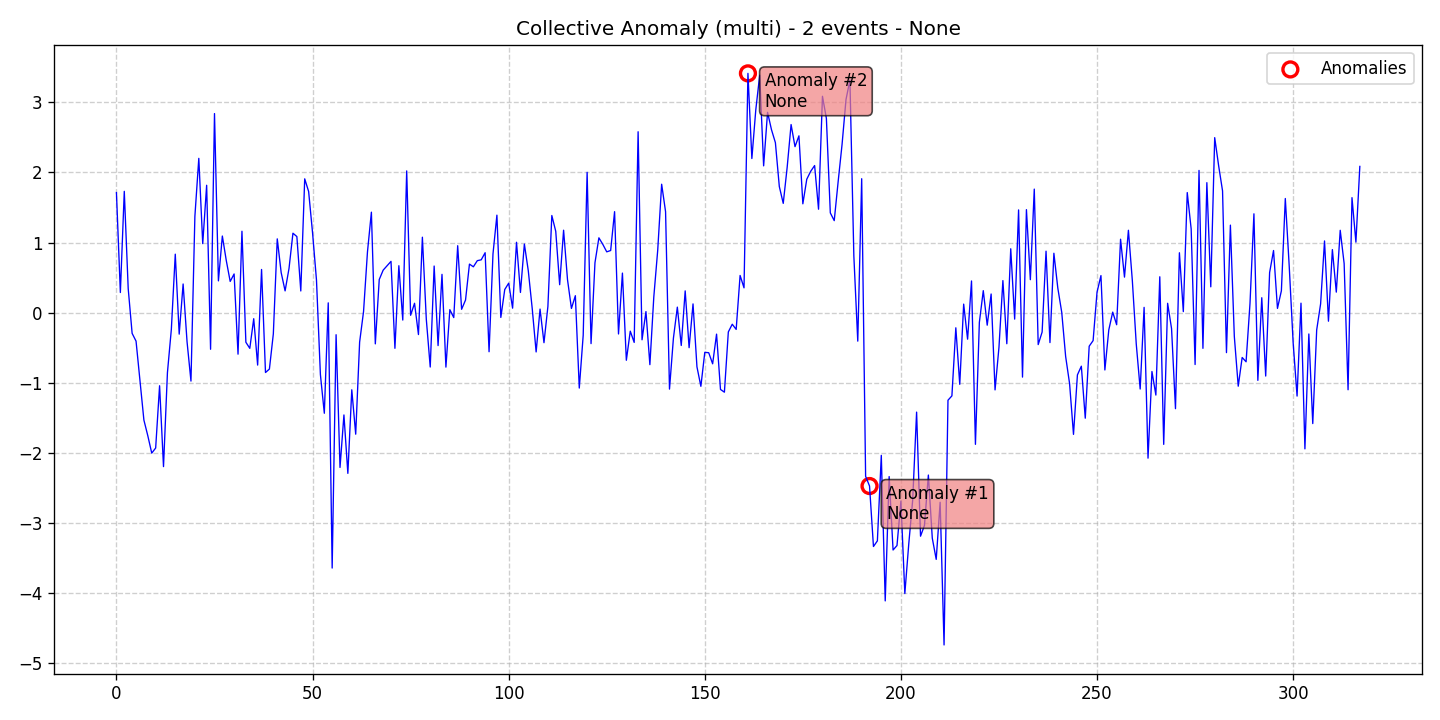

The file beside this chart, header and first rows:
data, stationary, det_lin_up, det_lin_down, det_quad, det_cubic, det_exp, det_damped, stoc_trend, volatility, single_seas, multiple_seas, point_anom_single, point_anom_multi, collect_anom, context_anom, mean_shift, var_shift, trend_shift, date, is_break, is_anomaly, is_multi, location_beginning
1.713, 0, 0, 0, 0, 0, 0, 0, 0, 0, 0, 0, 0, 0, 1, 0, 0, 0, 0, 2020-01-01, 0, 0, 1, 0
0.2864, 0, 0, 0, 0, 0, 0, 0, 0, 0, 0, 0, 0, 0, 1, 0, 0, 0, 0, 2020-01-02, 0, 0, 1, 0
1.731, 0, 0, 0, 0, 0, 0, 0, 0, 0, 0, 0, 0, 0, 1, 0, 0, 0, 0, 2020-01-03, 0, 0, 1, 0
0.3422, 0, 0, 0, 0, 0, 0, 0, 0, 0, 0, 0, 0, 0, 1, 0, 0, 0, 0, 2020-01-04, 0, 0, 1, 0
-0.297, 0, 0, 0, 0, 0, 0, 0, 0, 0, 0, 0, 0, 0, 1, 0, 0, 0, 0, 2020-01-05, 0, 0, 1, 0
-0.408, 0, 0, 0, 0, 0, 0, 0, 0, 0, 0, 0, 0, 0, 1, 0, 0, 0, 0, 2020-01-06, 0, 0, 1, 0
-0.9639, 0, 0, 0, 0, 0, 0, 0, 0, 0, 0, 0, 0, 0, 1, 0, 0, 0, 0, 2020-01-07, 0, 0, 1, 0
-1.535, 0, 0, 0, 0, 0, 0, 0, 0, 0, 0, 0, 0, 0, 1, 0, 0, 0, 0, 2020-01-08, 0, 0, 1, 0
-1.759, 0, 0, 0, 0, 0, 0, 0, 0, 0, 0, 0, 0, 0, 1, 0, 0, 0, 0, 2020-01-09, 0, 0, 1, 0
-2.007, 0, 0, 0, 0, 0, 0, 0, 0, 0, 0, 0, 0, 0, 1, 0, 0, 0, 0, 2020-01-10, 0, 0, 1, 0
-1.934, 0, 0, 0, 0, 0, 0, 0, 0, 0, 0, 0, 0, 0, 1, 0, 0, 0, 0, 2020-01-11, 0, 0, 1, 0
-1.045, 0, 0, 0, 0, 0, 0, 0, 0, 0, 0, 0, 0, 0, 1, 0, 0, 0, 0, 2020-01-12, 0, 0, 1, 0
-2.2, 0, 0, 0, 0, 0, 0, 0, 0, 0, 0, 0, 0, 0, 1, 0, 0, 0, 0, 2020-01-13, 0, 0, 1, 0
-0.8585, 0, 0, 0, 0, 0, 0, 0, 0, 0, 0, 0, 0, 0, 1, 0, 0, 0, 0, 2020-01-14, 0, 0, 1, 0
-0.2383, 0, 0, 0, 0, 0, 0, 0, 0, 0, 0, 0, 0, 0, 1, 0, 0, 0, 0, 2020-01-15, 0, 0, 1, 0
0.8336, 0, 0, 0, 0, 0, 0, 0, 0, 0, 0, 0, 0, 0, 1, 0, 0, 0, 0, 2020-01-16, 0, 0, 1, 0
-0.308, 0, 0, 0, 0, 0, 0, 0, 0, 0, 0, 0, 0, 0, 1, 0, 0, 0, 0, 2020-01-17, 0, 0, 1, 0
0.4079, 0, 0, 0, 0, 0, 0, 0, 0, 0, 0, 0, 0, 0, 1, 0, 0, 0, 0, 2020-01-18, 0, 0, 1, 0
-0.4156, 0, 0, 0, 0, 0, 0, 0, 0, 0, 0, 0, 0, 0, 1, 0, 0, 0, 0, 2020-01-19, 0, 0, 1, 0
-0.9783, 0, 0, 0, 0, 0, 0, 0, 0, 0, 0, 0, 0, 0, 1, 0, 0, 0, 0, 2020-01-20, 0, 0, 1, 0
1.373, 0, 0, 0, 0, 0, 0, 0, 0, 0, 0, 0, 0, 0, 1, 0, 0, 0, 0, 2020-01-21, 0, 0, 1, 0
2.202, 0, 0, 0, 0, 0, 0, 0, 0, 0, 0, 0, 0, 0, 1, 0, 0, 0, 0, 2020-01-22, 0, 0, 1, 0
0.9842, 0, 0, 0, 0, 0, 0, 0, 0, 0, 0, 0, 0, 0, 1, 0, 0, 0, 0, 2020-01-23, 0, 0, 1, 0
1.818, 0, 0, 0, 0, 0, 0, 0, 0, 0, 0, 0, 0, 0, 1, 0, 0, 0, 0, 2020-01-24, 0, 0, 1, 0
-0.5241, 0, 0, 0, 0, 0, 0, 0, 0, 0, 0, 0, 0, 0, 1, 0, 0, 0, 0, 2020-01-25, 0, 0, 1, 0
2.841, 0, 0, 0, 0, 0, 0, 0, 0, 0, 0, 0, 0, 0, 1, 0, 0, 0, 0, 2020-01-26, 0, 0, 1, 0
0.4524, 0, 0, 0, 0, 0, 0, 0, 0, 0, 0, 0, 0, 0, 1, 0, 0, 0, 0, 2020-01-27, 0, 0, 1, 0
1.093, 0, 0, 0, 0, 0, 0, 0, 0, 0, 0, 0, 0, 0, 1, 0, 0, 0, 0, 2020-01-28, 0, 0, 1, 0
0.7444, 0, 0, 0, 0, 0, 0, 0, 0, 0, 0, 0, 0, 0, 1, 0, 0, 0, 0, 2020-01-29, 0, 0, 1, 0
0.4446, 0, 0, 0, 0, 0, 0, 0, 0, 0, 0, 0, 0, 0, 1, 0, 0, 0, 0, 2020-01-30, 0, 0, 1, 0
0.5511, 0, 0, 0, 0, 0, 0, 0, 0, 0, 0, 0, 0, 0, 1, 0, 0, 0, 0, 2020-01-31, 0, 0, 1, 0
-0.5941, 0, 0, 0, 0, 0, 0, 0, 0, 0, 0, 0, 0, 0, 1, 0, 0, 0, 0, 2020-02-01, 0, 0, 1, 0
1.161, 0, 0, 0, 0, 0, 0, 0, 0, 0, 0, 0, 0, 0, 1, 0, 0, 0, 0, 2020-02-02, 0, 0, 1, 0
-0.4239, 0, 0, 0, 0, 0, 0, 0, 0, 0, 0, 0, 0, 0, 1, 0, 0, 0, 0, 2020-02-03, 0, 0, 1, 0
-0.5109, 0, 0, 0, 0, 0, 0, 0, 0, 0, 0, 0, 0, 0, 1, 0, 0, 0, 0, 2020-02-04, 0, 0, 1, 0
-0.08764, 0, 0, 0, 0, 0, 0, 0, 0, 0, 0, 0, 0, 0, 1, 0, 0, 0, 0, 2020-02-05, 0, 0, 1, 0
-0.7498, 0, 0, 0, 0, 0, 0, 0, 0, 0, 0, 0, 0, 0, 1, 0, 0, 0, 0, 2020-02-06, 0, 0, 1, 0
0.6152, 0, 0, 0, 0, 0, 0, 0, 0, 0, 0, 0, 0, 0, 1, 0, 0, 0, 0, 2020-02-07, 0, 0, 1, 0
-0.8561, 0, 0, 0, 0, 0, 0, 0, 0, 0, 0, 0, 0, 0, 1, 0, 0, 0, 0, 2020-02-08, 0, 0, 1, 0
-0.8064, 0, 0, 0, 0, 0, 0, 0, 0, 0, 0, 0, 0, 0, 1, 0, 0, 0, 0, 2020-02-09, 0, 0, 1, 0
-0.3046, 0, 0, 0, 0, 0, 0, 0, 0, 0, 0, 0, 0, 0, 1, 0, 0, 0, 0, 2020-02-10, 0, 0, 1, 0
1.052, 0, 0, 0, 0, 0, 0, 0, 0, 0, 0, 0, 0, 0, 1, 0, 0, 0, 0, 2020-02-11, 0, 0, 1, 0
0.5703, 0, 0, 0, 0, 0, 0, 0, 0, 0, 0, 0, 0, 0, 1, 0, 0, 0, 0, 2020-02-12, 0, 0, 1, 0
0.3095, 0, 0, 0, 0, 0, 0, 0, 0, 0, 0, 0, 0, 0, 1, 0, 0, 0, 0, 2020-02-13, 0, 0, 1, 0
0.6309, 0, 0, 0, 0, 0, 0, 0, 0, 0, 0, 0, 0, 0, 1, 0, 0, 0, 0, 2020-02-14, 0, 0, 1, 0
1.133, 0, 0, 0, 0, 0, 0, 0, 0, 0, 0, 0, 0, 0, 1, 0, 0, 0, 0, 2020-02-15, 0, 0, 1, 0
1.085, 0, 0, 0, 0, 0, 0, 0, 0, 0, 0, 0, 0, 0, 1, 0, 0, 0, 0, 2020-02-16, 0, 0, 1, 0
0.3084, 0, 0, 0, 0, 0, 0, 0, 0, 0, 0, 0, 0, 0, 1, 0, 0, 0, 0, 2020-02-17, 0, 0, 1, 0
1.91, 0, 0, 0, 0, 0, 0, 0, 0, 0, 0, 0, 0, 0, 1, 0, 0, 0, 0, 2020-02-18, 0, 0, 1, 0
1.728, 0, 0, 0, 0, 0, 0, 0, 0, 0, 0, 0, 0, 0, 1, 0, 0, 0, 0, 2020-02-19, 0, 0, 1, 0
1.139, 0, 0, 0, 0, 0, 0, 0, 0, 0, 0, 0, 0, 0, 1, 0, 0, 0, 0, 2020-02-20, 0, 0, 1, 0
0.464, 0, 0, 0, 0, 0, 0, 0, 0, 0, 0, 0, 0, 0, 1, 0, 0, 0, 0, 2020-02-21, 0, 0, 1, 0
-0.8851, 0, 0, 0, 0, 0, 0, 0, 0, 0, 0, 0, 0, 0, 1, 0, 0, 0, 0, 2020-02-22, 0, 0, 1, 0
-1.438, 0, 0, 0, 0, 0, 0, 0, 0, 0, 0, 0, 0, 0, 1, 0, 0, 0, 0, 2020-02-23, 0, 0, 1, 0
0.1386, 0, 0, 0, 0, 0, 0, 0, 0, 0, 0, 0, 0, 0, 1, 0, 0, 0, 0, 2020-02-24, 0, 0, 1, 0
-3.648, 0, 0, 0, 0, 0, 0, 0, 0, 0, 0, 0, 0, 0, 1, 0, 0, 0, 0, 2020-02-25, 0, 0, 1, 0
-0.3163, 0, 0, 0, 0, 0, 0, 0, 0, 0, 0, 0, 0, 0, 1, 0, 0, 0, 0, 2020-02-26, 0, 0, 1, 0
-2.211, 0, 0, 0, 0, 0, 0, 0, 0, 0, 0, 0, 0, 0, 1, 0, 0, 0, 0, 2020-02-27, 0, 0, 1, 0
-1.462, 0, 0, 0, 0, 0, 0, 0, 0, 0, 0, 0, 0, 0, 1, 0, 0, 0, 0, 2020-02-28, 0, 0, 1, 0
-2.296, 0, 0, 0, 0, 0, 0, 0, 0, 0, 0, 0, 0, 0, 1, 0, 0, 0, 0, 2020-02-29, 0, 0, 1, 0
... 258 more rows
